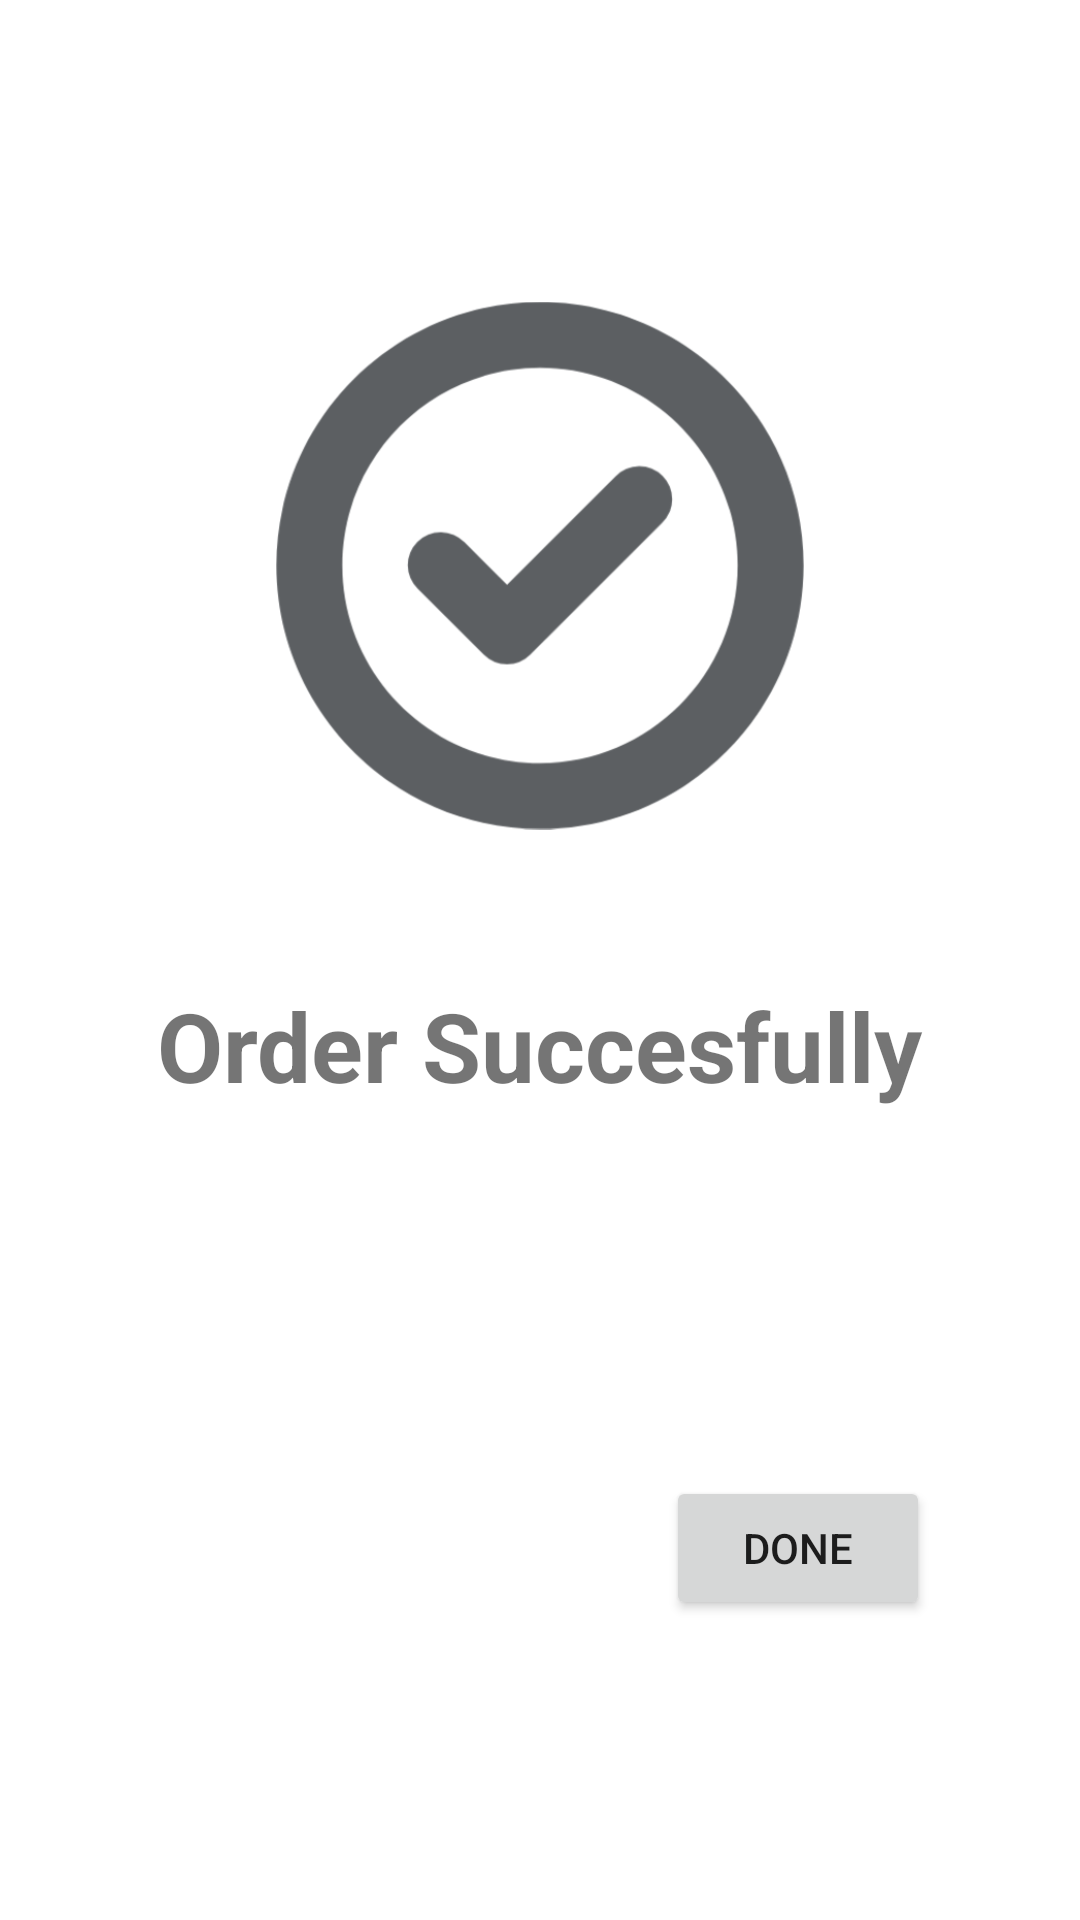

This screen was rendered from an Android layout file. Write that file and the resources it references.
<!-- AndroidManifest.xml: application theme Theme.S160420053_UbayaLibrary -->
<!-- res/layout/fragment_order.xml -->
<?xml version="1.0" encoding="utf-8"?>
<FrameLayout xmlns:android="http://schemas.android.com/apk/res/android"
    xmlns:app="http://schemas.android.com/apk/res-auto"
    xmlns:tools="http://schemas.android.com/tools"
    android:layout_width="match_parent"
    android:layout_height="match_parent"
    tools:context=".view.OrderFragment">

    <androidx.constraintlayout.widget.ConstraintLayout
        android:layout_width="match_parent"
        android:layout_height="match_parent">

        <TextView
            android:id="@+id/textView2"
            android:layout_width="wrap_content"
            android:layout_height="wrap_content"
            android:layout_marginTop="50dp"
            android:text="Order Succesfully"
            android:textSize="32dp"
            android:textStyle="bold"
            app:layout_constraintEnd_toEndOf="parent"
            app:layout_constraintStart_toStartOf="parent"
            app:layout_constraintTop_toBottomOf="@+id/imageView5" />

        <Button
            android:id="@+id/btnDone"
            android:layout_width="wrap_content"
            android:layout_height="wrap_content"
            android:layout_marginEnd="50dp"
            android:layout_marginBottom="100dp"
            android:text="Done"
            app:layout_constraintBottom_toBottomOf="parent"
            app:layout_constraintEnd_toEndOf="parent" />

        <ImageView
            android:id="@+id/imageView5"
            android:layout_width="176dp"
            android:layout_height="177dp"
            android:layout_marginTop="100dp"
            android:src="@drawable/icon_tick"
            app:layout_constraintEnd_toEndOf="parent"
            app:layout_constraintStart_toStartOf="parent"
            app:layout_constraintTop_toTopOf="parent" />
    </androidx.constraintlayout.widget.ConstraintLayout>
</FrameLayout>
<!-- resources referenced by this layout -->
<resources>
  <!-- drawable icon_tick: png bitmap (drawable, 33473 bytes) -->
  <style name="Theme.S160420053_UbayaLibrary" parent="Theme.MaterialComponents.DayNight.DarkActionBar">
          
          <item name="colorPrimary">@color/red</item>
          <item name="colorPrimaryVariant">@color/red</item>
          <item name="colorOnPrimary">@color/white</item>
          
          <item name="colorSecondary">@color/teal_200</item>
          <item name="colorSecondaryVariant">@color/teal_700</item>
          <item name="colorOnSecondary">@color/black</item>
          
          <item name="android:statusBarColor" tools:targetApi="l">?attr/colorPrimaryVariant</item>
          
      </style>
  <!-- not gathered from this repository: default colours our renderer supplied (Android Studio template values) -->
  <color name="teal_200">#FF03DAC5</color>
  <color name="teal_700">#FF018786</color>
  <color name="black">#FF000000</color>
  <color name="white">#FFFFFFFF</color>
</resources>
